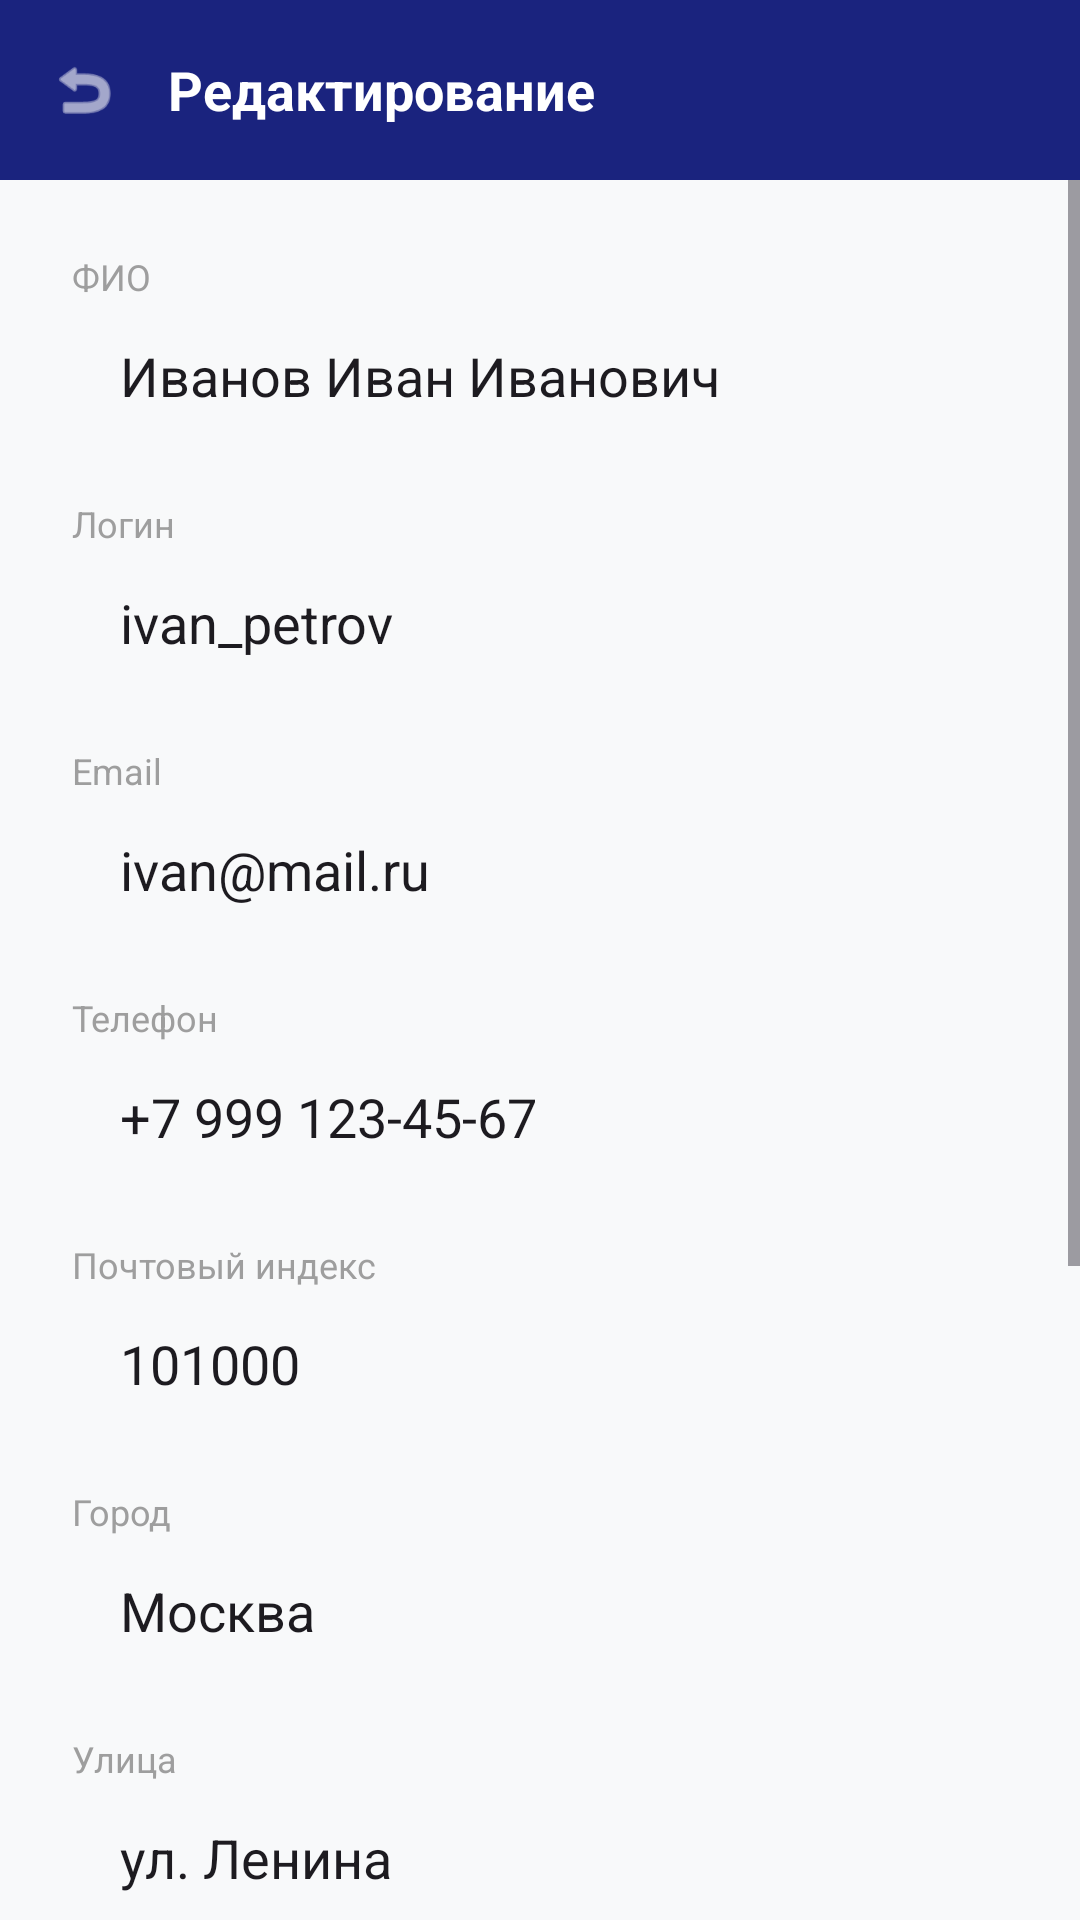

Produce the Android XML layout that renders to this screen, including the resource entries it uses.
<!-- AndroidManifest.xml: application theme Theme.Gruz -->
<!-- res/layout/activity_edit_profile.xml -->
<?xml version="1.0" encoding="utf-8"?>
<LinearLayout xmlns:android="http://schemas.android.com/apk/res/android"
    xmlns:app="http://schemas.android.com/apk/res-auto"
    android:layout_width="match_parent"
    android:layout_height="match_parent"
    android:orientation="vertical"
    android:background="#F8F9FA">
    <LinearLayout
        android:layout_width="match_parent"
        android:layout_height="60dp"
        android:background="#1A237E"
        android:gravity="center_vertical"
        android:paddingHorizontal="16dp">
        <ImageView
            android:id="@+id/btnBack"
            android:layout_width="24dp"
            android:layout_height="24dp"
            android:src="@android:drawable/ic_menu_revert"
            app:tint="#FFFFFF" />
        <TextView
            android:layout_width="wrap_content"
            android:layout_height="wrap_content"
            android:layout_marginStart="16dp"
            android:text="Редактирование"
            android:textColor="#FFFFFF"
            android:textSize="18sp"
            android:textStyle="bold"/>
    </LinearLayout>
    <ScrollView
        android:layout_width="match_parent"
        android:layout_height="match_parent">
        <LinearLayout
            android:layout_width="match_parent"
            android:layout_height="wrap_content"
            android:orientation="vertical"
            android:padding="24dp">
            <TextView android:layout_width="wrap_content" android:layout_height="wrap_content" android:text="ФИО" android:textColor="#9E9E9E" android:textSize="12sp"/>
            <EditText android:id="@+id/etFio" android:layout_width="match_parent" android:layout_height="50dp" android:background="@drawable/bg_edittext" android:paddingStart="16dp" android:text="Иванов Иван Иванович" android:layout_marginBottom="16dp"/>
            <TextView android:layout_width="wrap_content" android:layout_height="wrap_content" android:text="Логин" android:textColor="#9E9E9E" android:textSize="12sp"/>
            <EditText android:id="@+id/etLogin" android:layout_width="match_parent" android:layout_height="50dp" android:background="@drawable/bg_edittext" android:paddingStart="16dp" android:text="ivan_petrov" android:layout_marginBottom="16dp"/>
            <TextView android:layout_width="wrap_content" android:layout_height="wrap_content" android:text="Email" android:textColor="#9E9E9E" android:textSize="12sp"/>
            <EditText android:id="@+id/etEmail" android:layout_width="match_parent" android:layout_height="50dp" android:background="@drawable/bg_edittext" android:paddingStart="16dp" android:text="ivan@mail.ru" android:inputType="textEmailAddress" android:layout_marginBottom="16dp"/>
            <TextView android:layout_width="wrap_content" android:layout_height="wrap_content" android:text="Телефон" android:textColor="#9E9E9E" android:textSize="12sp"/>
            <EditText android:id="@+id/etPhone" android:layout_width="match_parent" android:layout_height="50dp" android:background="@drawable/bg_edittext" android:paddingStart="16dp" android:text="+7 999 123-45-67" android:inputType="phone" android:layout_marginBottom="16dp"/>
            <TextView android:layout_width="wrap_content" android:layout_height="wrap_content" android:text="Почтовый индекс" android:textColor="#9E9E9E" android:textSize="12sp"/>
            <EditText android:id="@+id/etIndex" android:layout_width="match_parent" android:layout_height="50dp" android:background="@drawable/bg_edittext" android:paddingStart="16dp" android:text="101000" android:inputType="number" android:layout_marginBottom="16dp"/>
            <TextView android:layout_width="wrap_content" android:layout_height="wrap_content" android:text="Город" android:textColor="#9E9E9E" android:textSize="12sp"/>
            <EditText android:id="@+id/etCity" android:layout_width="match_parent" android:layout_height="50dp" android:background="@drawable/bg_edittext" android:paddingStart="16dp" android:text="Москва" android:layout_marginBottom="16dp"/>
            <TextView android:layout_width="wrap_content" android:layout_height="wrap_content" android:text="Улица" android:textColor="#9E9E9E" android:textSize="12sp"/>
            <EditText android:id="@+id/etStreet" android:layout_width="match_parent" android:layout_height="50dp" android:background="@drawable/bg_edittext" android:paddingStart="16dp" android:text="ул. Ленина" android:layout_marginBottom="16dp"/>
            <TextView android:layout_width="wrap_content" android:layout_height="wrap_content" android:text="Дом" android:textColor="#9E9E9E" android:textSize="12sp"/>
            <EditText android:id="@+id/etHouse" android:layout_width="match_parent" android:layout_height="50dp" android:background="@drawable/bg_edittext" android:paddingStart="16dp" android:text="1" android:layout_marginBottom="16dp"/>
            <TextView android:layout_width="wrap_content" android:layout_height="wrap_content" android:text="Новый пароль (необязательно)" android:textColor="#9E9E9E" android:textSize="12sp"/>
            <EditText android:id="@+id/etNewPassword" android:layout_width="match_parent" android:layout_height="50dp" android:background="@drawable/bg_edittext" android:paddingStart="16dp" android:hint="********" android:inputType="textPassword" android:layout_marginBottom="32dp"/>
            <com.google.android.material.button.MaterialButton
                android:id="@+id/btnSave"
                android:layout_width="match_parent"
                android:layout_height="56dp"
                android:text="Сохранить"
                app:backgroundTint="#1A237E"
                app:cornerRadius="8dp"
                android:layout_marginBottom="12dp"/>
            <com.google.android.material.button.MaterialButton
                android:id="@+id/btnCancel"
                style="@style/Widget.MaterialComponents.Button.OutlinedButton"
                android:layout_width="match_parent"
                android:layout_height="56dp"
                android:text="Отмена"
                android:textColor="#1A237E"
                app:strokeColor="#D0D0D0"
                app:cornerRadius="8dp"/>
        </LinearLayout>
    </ScrollView>
</LinearLayout>
<!-- resources referenced by this layout -->
<resources>
  <style name="Theme.Gruz" parent="Base.Theme.Gruz" />
  <style name="Base.Theme.Gruz" parent="Theme.Material3.DayNight.NoActionBar">
          
          
      </style>
</resources>
